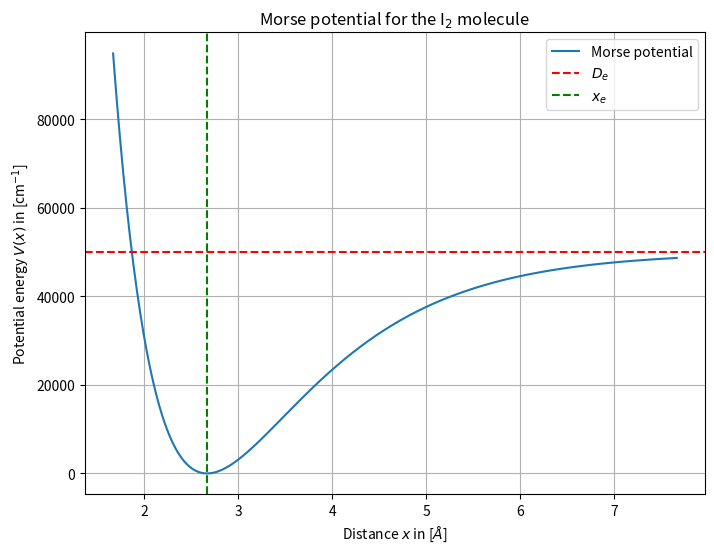

This chart was generated by the following Python code:
import numpy as np
import matplotlib.pyplot as plt

# Given constants
mu = 1.05e-25          # Reduced mass in kg
c = 2.99792458e10      # Speed of light in cm/s
h = 6.62607015e-34     # Planck's constant in Js
x_e = 2.666e-10        # Equilibrium distance in meters

# Your measurements
omega_0 = 200          # Measured value of omega_0 in cm^-1
delta_omega_0 = 2      # Uncertainty of omega_0
x0 = 0.001             # Measured value of x0 (dimensionless)
delta_x0 = 0.0001      # Uncertainty of x0
cov_omega0_x0 = 0.001  # Covariance between omega_0 and x0

# Calculation of De
De = omega_0 / (4 * x0) * h * c  # in Joules

dDe_domega_0 = (1 / (4 * x0)) * h * c
dDe_dx_0 = (-omega_0 / (4 * x0**2)) * h * c
delta_De = np.sqrt((dDe_domega_0 * delta_omega_0)**2 + (dDe_dx_0 * delta_x0)**2 +
                   2 * dDe_domega_0 * dDe_dx_0 * cov_omega0_x0)

# Calculation of k
omega_0_SI = 2 * np.pi * c * omega_0
delta_omega_0_SI = 2 * np.pi * c * delta_omega_0

k = mu * omega_0_SI**2
delta_k = 2 * mu * omega_0_SI * delta_omega_0_SI

print(f'De = {De} +- {delta_De} Joules')
print(f'k = {k} +- {delta_k} N/m')

# Calculation of a
a = np.sqrt(k / (2 * De))  # in 1/m
da_dk = 1 / (4 * a * De)
da_dDe = -k / (4 * a * De**2)

delta_a = np.sqrt((da_dk * delta_k)**2 + (da_dDe * delta_De)**2)

print(f'a = {a} +- {delta_a} 1/m')

# Range of x-values around x_e
x = np.linspace(x_e - 1e-10, x_e + 5e-10, 500)  # in meters

# Calculation of the Morse potential
V = De * (1 - np.exp(-a * (x - x_e)))**2  # in Joules

V_cm1 = V / (h * c)
De_cm1 = De / (h * c)

# Convert x for plotting
x_angstrom = x * 1e10
x_e_angstrom = x_e * 1e10

# Plotting the Morse potential
plt.figure(figsize=(8, 6))
plt.plot(x_angstrom, V_cm1, label='Morse potential')

# Adding De (horizontal line)
plt.axhline(y=De_cm1, color='r', linestyle='--', label='$D_e$')

# Adding x_e (vertical line)
plt.axvline(x=x_e_angstrom, color='g', linestyle='--', label='$x_e$')


plt.xlabel(r'Distance $x$ in [$\AA$]')
plt.ylabel('Potential energy $V(x)$ in [cm$^{-1}$]')
plt.title('Morse potential for the I$_2$ molecule')

plt.grid(True)
plt.legend()
plt.show()
